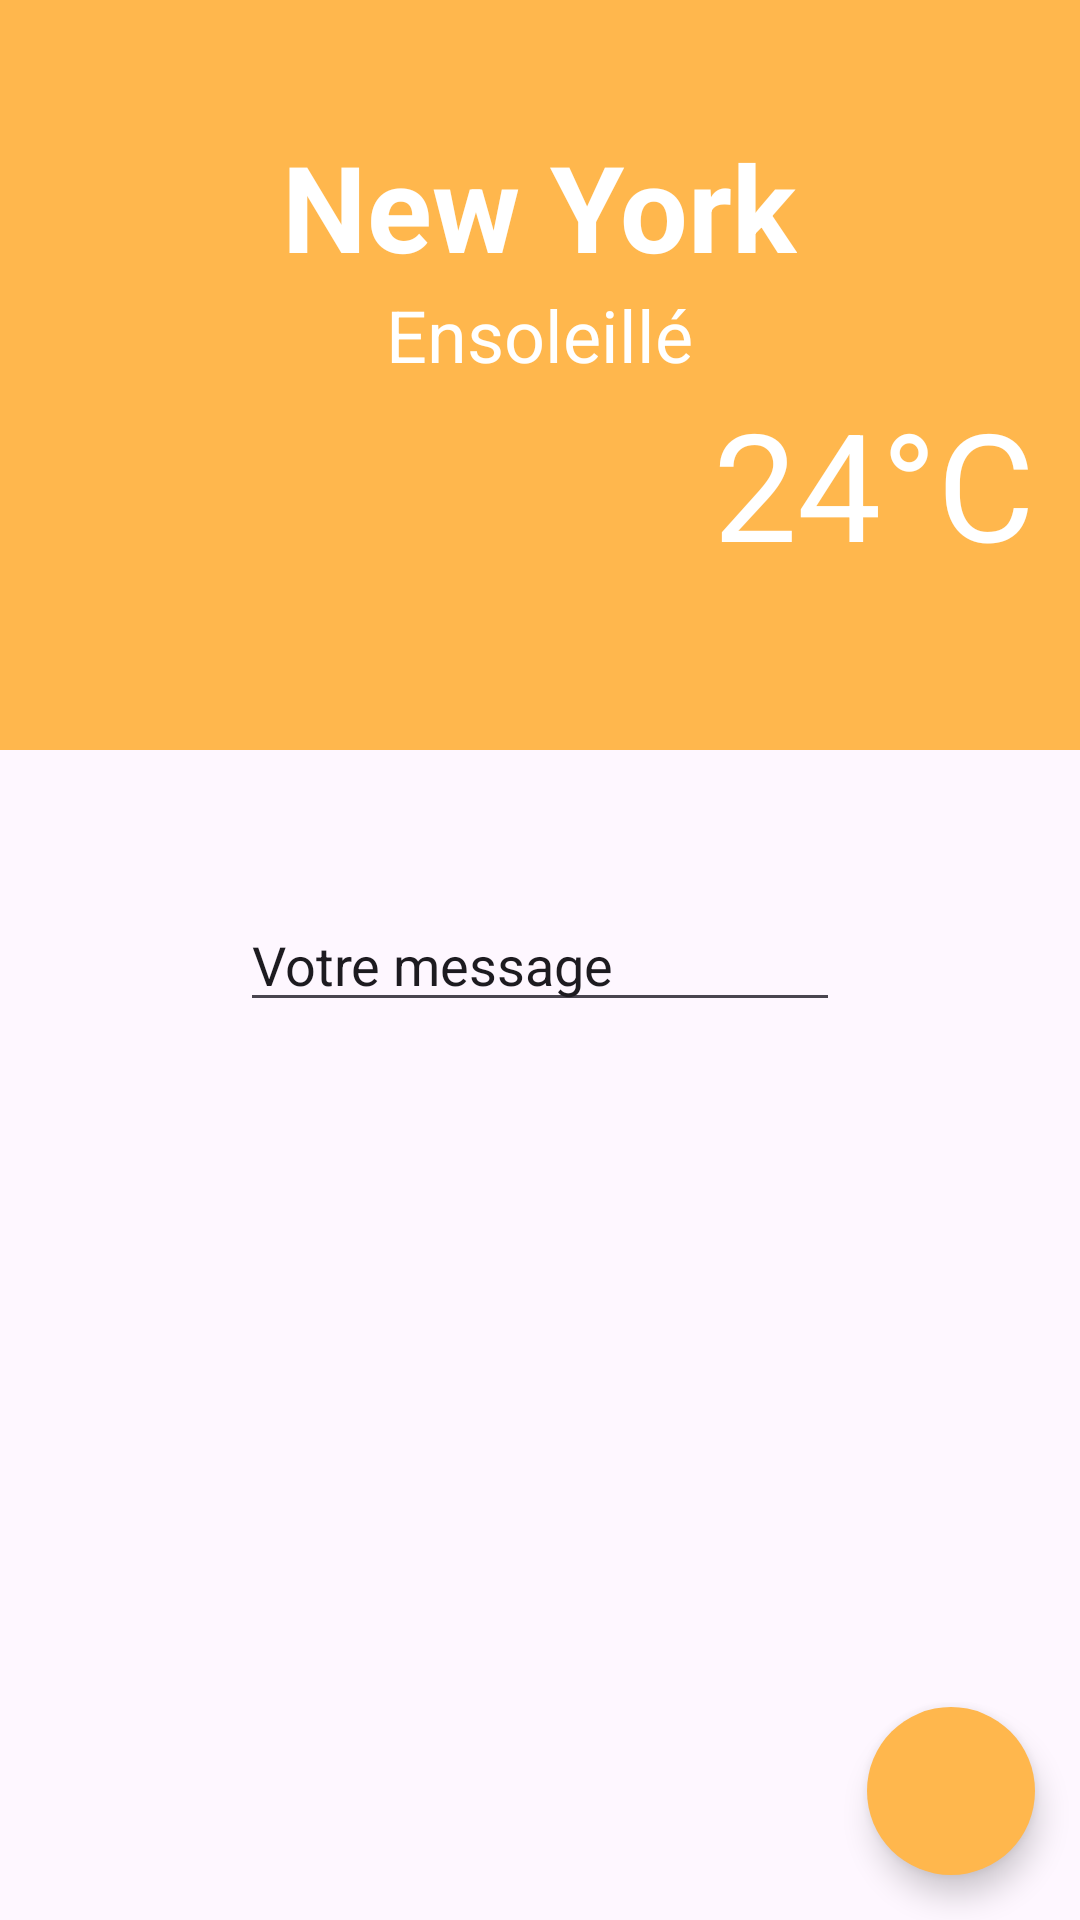

This screen was rendered from an Android layout file. Write that file and the resources it references.
<!-- AndroidManifest.xml: application theme Theme.CefimAndroid -->
<!-- res/layout/activity_main.xml -->
<?xml version="1.0" encoding="utf-8"?>
<RelativeLayout xmlns:android="http://schemas.android.com/apk/res/android"
    xmlns:app="http://schemas.android.com/apk/res-auto"
    xmlns:tools="http://schemas.android.com/tools"
    android:layout_width="match_parent"
    android:layout_height="match_parent"
    android:orientation="vertical"
    tools:context=".activities.MainActivity">

    <LinearLayout
        android:layout_width="match_parent"
        android:layout_height="250dp"
        android:background="@color/background_orange"
        android:orientation="vertical"
        android:gravity="center"
        android:padding="15dp"
        tools:ignore="UselessParent">

        <LinearLayout
            android:layout_width="match_parent"
            android:layout_height="wrap_content"
            android:gravity="center"
            android:orientation="vertical"
            tools:ignore="UselessParent">

            <TextView
                android:layout_width="wrap_content"
                android:layout_height="wrap_content"
                android:text="@string/city_name"
                android:textColor="@color/white"
                android:id="@+id/text_view_city_main"
                android:textSize="40sp"
                android:textStyle="bold" />

            <TextView
                android:layout_width="wrap_content"
                android:layout_height="wrap_content"
                android:text="@string/city_desc"
                android:textColor="@color/white"
                android:textSize="24sp" />

        </LinearLayout>

        <LinearLayout
            android:layout_width="match_parent"
            android:layout_height="wrap_content"
            tools:ignore="UseCompoundDrawables">
            <ImageView
                android:layout_width="80dp"
                android:layout_height="80dp"
                android:src="@drawable/weather_sunny_white"
                android:contentDescription="@string/sun_image_desc" />
            <TextView
                android:layout_width="match_parent"
                android:layout_height="wrap_content"
                android:text="@string/city_temp"
                android:textColor="@color/white"
                android:gravity="right"
                android:textSize="50sp"
                tools:ignore="RtlHardcoded" />
        </LinearLayout>
    </LinearLayout>

    <EditText
        android:layout_width="200dp"
        android:layout_height="wrap_content"
        android:layout_centerInParent="true"
        android:id="@+id/message"
        android:text="@string/placeholder"/>

    <com.google.android.material.floatingactionbutton.FloatingActionButton
        android:layout_width="wrap_content"
        android:layout_height="wrap_content"
        android:layout_alignParentEnd="true"
        android:layout_alignParentBottom="true"
        android:layout_margin="15dp"
        app:srcCompat="@drawable/ic_favorite"
        android:id="@+id/bookmarks_btn"
        android:onClick="handleBookmarks"
        app:tint="@color/white"
        app:shapeAppearance="@style/Floating"
        app:maxImageSize="50dp"
        app:backgroundTint="@color/background_orange"
        android:contentDescription="@string/todo"
        tools:ignore="UsingOnClickInXml" />

</RelativeLayout>
<!-- resources referenced by this layout -->
<resources>
  <color name="background_orange">#FFB74D</color>
  <color name="white">#FFFFFF</color>
  <string name="city_desc">Ensoleillé</string>
  <string name="city_name">New York</string>
  <string name="city_temp">24°C</string>
  <string name="placeholder">Votre message</string>
  <string name="sun_image_desc">Sun</string>
  <string name="todo">TODO</string>
  <style name="Floating">
          <item name="cornerFamily">rounded</item>
          <item name="cornerSize">50%</item>
      </style>
  <style name="Theme.CefimAndroid" parent="Base.Theme.CefimAndroid" />
  <style name="Base.Theme.CefimAndroid" parent="Theme.Material3.DayNight.NoActionBar">
          
          
      </style>
</resources>
